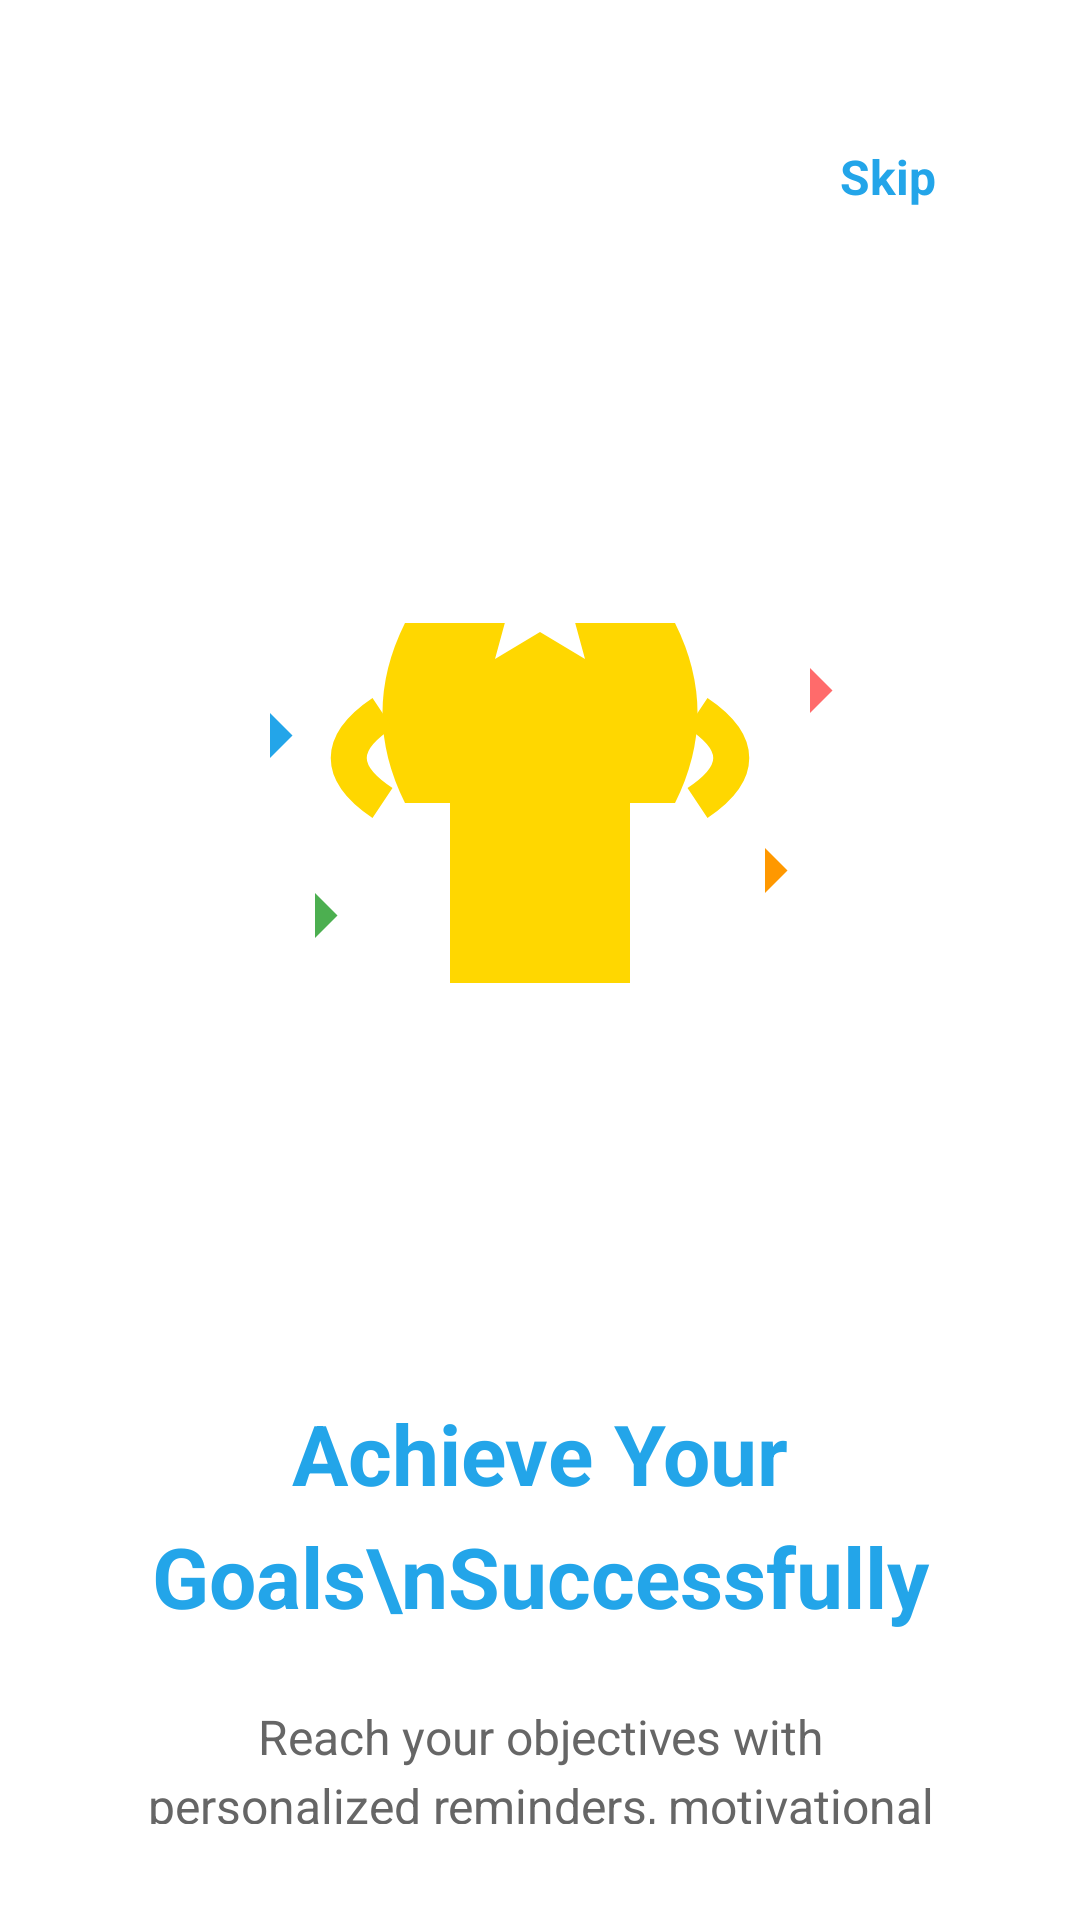

Produce the Android XML layout that renders to this screen, including the resource entries it uses.
<!-- AndroidManifest.xml: application theme Theme.AppCompat.DayNight.NoActionBar -->
<!-- res/layout/activity_onboarding3.xml -->
<?xml version="1.0" encoding="utf-8"?>
<LinearLayout xmlns:android="http://schemas.android.com/apk/res/android"
    xmlns:tools="http://schemas.android.com/tools"
    android:layout_width="match_parent"
    android:layout_height="match_parent"
    android:orientation="vertical"
    android:background="@color/white"
    android:padding="32dp"
    tools:context=".Onboarding3">

    <TextView
        android:id="@+id/tvSkip3"
        android:layout_width="wrap_content"
        android:layout_height="wrap_content"
        android:text="Skip"
        android:textColor="@color/primary_blue"
        android:textSize="16sp"
        android:textStyle="bold"
        android:layout_gravity="end"
        android:padding="16dp"
        android:clickable="true"
        android:focusable="true" />

    <ImageView
        android:layout_width="300dp"
        android:layout_height="300dp"
        android:src="@drawable/onboarding3_illustration"
        android:scaleType="fitCenter"
        android:layout_gravity="center_horizontal"
        android:layout_marginTop="32dp"
        android:contentDescription="Achieve your goals illustration" />

    <TextView
        android:layout_width="wrap_content"
        android:layout_height="wrap_content"
        android:text="Achieve Your Goals\nSuccessfully"
        android:textSize="28sp"
        android:textStyle="bold"
        android:textColor="@color/primary_blue"
        android:gravity="center"
        android:layout_gravity="center_horizontal"
        android:layout_marginTop="48dp"
        android:lineSpacingExtra="8sp" />

    <TextView
        android:layout_width="match_parent"
        android:layout_height="wrap_content"
        android:text="Reach your objectives with personalized reminders, motivational insights, and achievement celebrations."
        android:textSize="16sp"
        android:textColor="@color/secondary_text"
        android:gravity="center"
        android:layout_marginTop="24dp"
        android:lineSpacingExtra="4sp"
        android:paddingHorizontal="16dp" />

    <LinearLayout
        android:layout_width="match_parent"
        android:layout_height="wrap_content"
        android:orientation="horizontal"
        android:gravity="center_vertical"
        android:layout_marginTop="48dp">

        <LinearLayout
            android:id="@+id/dotsLayout3"
            android:layout_width="0dp"
            android:layout_height="wrap_content"
            android:layout_weight="1"
            android:orientation="horizontal"
            android:gravity="center">

            <View
                android:layout_width="8dp"
                android:layout_height="8dp"
                android:background="@drawable/dot_inactive"
                android:layout_marginHorizontal="4dp" />

            <View
                android:layout_width="8dp"
                android:layout_height="8dp"
                android:background="@drawable/dot_inactive"
                android:layout_marginHorizontal="4dp" />

            <View
                android:layout_width="12dp"
                android:layout_height="12dp"
                android:background="@drawable/dot_active"
                android:layout_marginHorizontal="4dp" />

        </LinearLayout>

        <LinearLayout
            android:layout_width="wrap_content"
            android:layout_height="wrap_content"
            android:orientation="horizontal">

            <Button
                android:id="@+id/btnPrevious3"
                android:layout_width="wrap_content"
                android:layout_height="wrap_content"
                android:text="Previous"
                android:textSize="16sp"
                android:textStyle="bold"
                android:background="@drawable/button_outline_background"
                android:textColor="@color/primary_blue"
                android:paddingLeft="24dp"
                android:paddingRight="24dp"
                android:paddingTop="12dp"
                android:paddingBottom="12dp"
                android:layout_marginEnd="12dp" />

            <Button
                android:id="@+id/btnGetStarted"
                android:layout_width="wrap_content"
                android:layout_height="wrap_content"
                android:text="Get Started"
                android:textSize="16sp"
                android:textStyle="bold"
                android:background="@drawable/button_background"
                android:textColor="@color/white"
                android:paddingLeft="32dp"
                android:paddingRight="32dp"
                android:paddingTop="12dp"
                android:paddingBottom="12dp" />

        </LinearLayout>

    </LinearLayout>

</LinearLayout>
<!-- resources referenced by this layout -->
<resources>
  <color name="primary_blue">#FF23A5E9</color>
  <color name="secondary_text">#FF666666</color>
  <color name="white">#FFFFFFFF</color>
  <!-- drawable button_background (drawable) -->
  <?xml version="1.0" encoding="utf-8"?>
  <shape xmlns:android="http://schemas.android.com/apk/res/android"
      android:shape="rectangle">
  
      <corners android:radius="25dp" />
      <solid android:color="@color/primary_blue" />
  
  </shape>
  <!-- drawable button_outline_background (drawable) -->
  <?xml version="1.0" encoding="utf-8"?>
  <shape xmlns:android="http://schemas.android.com/apk/res/android"
      android:shape="rectangle">
  
      <corners android:radius="25dp" />
      <stroke android:width="2dp" android:color="@color/primary_blue" />
      <solid android:color="@android:color/transparent" />
  
  </shape>
  <!-- drawable dot_active (drawable) -->
  <?xml version="1.0" encoding="utf-8"?>
  <shape xmlns:android="http://schemas.android.com/apk/res/android">
      <solid android:color="@color/primary_blue" />
      <corners android:radius="100dp" />
  </shape>
  <!-- drawable dot_inactive (drawable) -->
  <?xml version="1.0" encoding="utf-8"?>
  <shape xmlns:android="http://schemas.android.com/apk/res/android">
      <solid android:color="@color/dot_inactive" />
      <corners android:radius="100dp" />
  </shape>
  <!-- drawable onboarding3_illustration (drawable) -->
  <?xml version="1.0" encoding="utf-8"?>
  <vector xmlns:android="http://schemas.android.com/apk/res/android"
      android:width="200dp"
      android:height="200dp"
      android:viewportWidth="200"
      android:viewportHeight="200">
  
      
      <path
          android:fillColor="#FFD700"
          android:pathData="M80,140 L80,100 L120,100 L120,140 Z" />
  
      
      <path
          android:fillColor="#FFD700"
          android:pathData="M70,100 L130,100 Q140,80 130,60 L70,60 Q60,80 70,100 Z" />
  
      
      <path
          android:strokeColor="#FFD700"
          android:strokeWidth="8"
          android:pathData="M65,80 Q50,90 65,100 M135,80 Q150,90 135,100" />
  
      
      <path
          android:fillColor="#FFFFFF"
          android:pathData="M100,40 L104,50 L115,50 L107,57 L110,68 L100,62 L90,68 L93,57 L85,50 L96,50 Z" />
  
      
      <path
          android:fillColor="@color/primary_blue"
          android:pathData="M40,80 L45,85 L40,90 Z" />
      <path
          android:fillColor="#FF6B6B"
          android:pathData="M160,70 L165,75 L160,80 Z" />
      <path
          android:fillColor="#4CAF50"
          android:pathData="M50,120 L55,125 L50,130 Z" />
      <path
          android:fillColor="#FF9800"
          android:pathData="M150,110 L155,115 L150,120 Z" />
  
  </vector>
  <color name="dot_inactive">#FFE0E0E0</color>
</resources>
